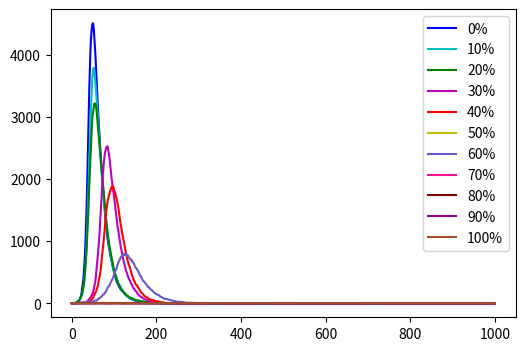

Here is the Python script that generated this plot:
#import necessary libraries
import numpy as np
import matplotlib.pyplot as plt
import pandas as pd
from matplotlib import cm
N = 10000
s = 9999
i = 1
r = 0
beta = 0.3
gamma = 0.05
colors = ['b','c','g','m','r','y','slateblue','deeppink','maroon','darkmagenta', 'sienna']
V = [0,10,20,30,40,50,60,70,80,90,100]
S = [s]
I = [i]
R = [r]
T = [0]
#start a figure
plt.figure(figsize=(6,4),dpi=150)
# for different vaccination rate, reset the value of s
for a in range(11):
    s = 9999 * (100-V[a]) * 0.01
    i = 1
    r = 0
    S, I, R, T = [s], [i], [r], [0]
    for j in range(1,1000):
        #loop for 1000 days
        #infected people recover
        r += sum(np.random.choice(range(2),i,p=[1-gamma, gamma]))
        i -= sum(np.random.choice(range(2),i,p=[1-gamma, gamma]))
        #suspectible people be infected
        i += sum(np.random.choice(range(2),int(s),p=[1-beta*i/N, beta*i/N]))
        s -= sum(np.random.choice(range(2),int(s),p=[1-beta*i/N, beta*i/N]))
        #append all numbers updated into lists
        S.append(s)
        I.append(i)
        R.append(r)
        T.append(j)
    plt.plot(T,I,label=str(V[a])+'%',color=colors[a])
plt.legend()
plt.show()
plt.clf()
